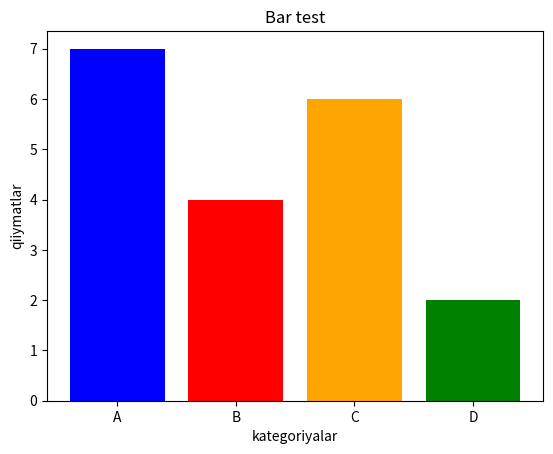

Generate this figure with matplotlib:
import matplotlib.pyplot as plt
import numpy as np

colors = ['blue', 'red', 'orange', 'green']
categories = ['A', 'B', 'C', 'D']
values = np.random.randint(1, 15, 4)

plt.bar(categories, values, color=colors)
plt.title("Bar test")
plt.xlabel('kategoriyalar')
plt.ylabel('qiiymatlar')
plt.show()